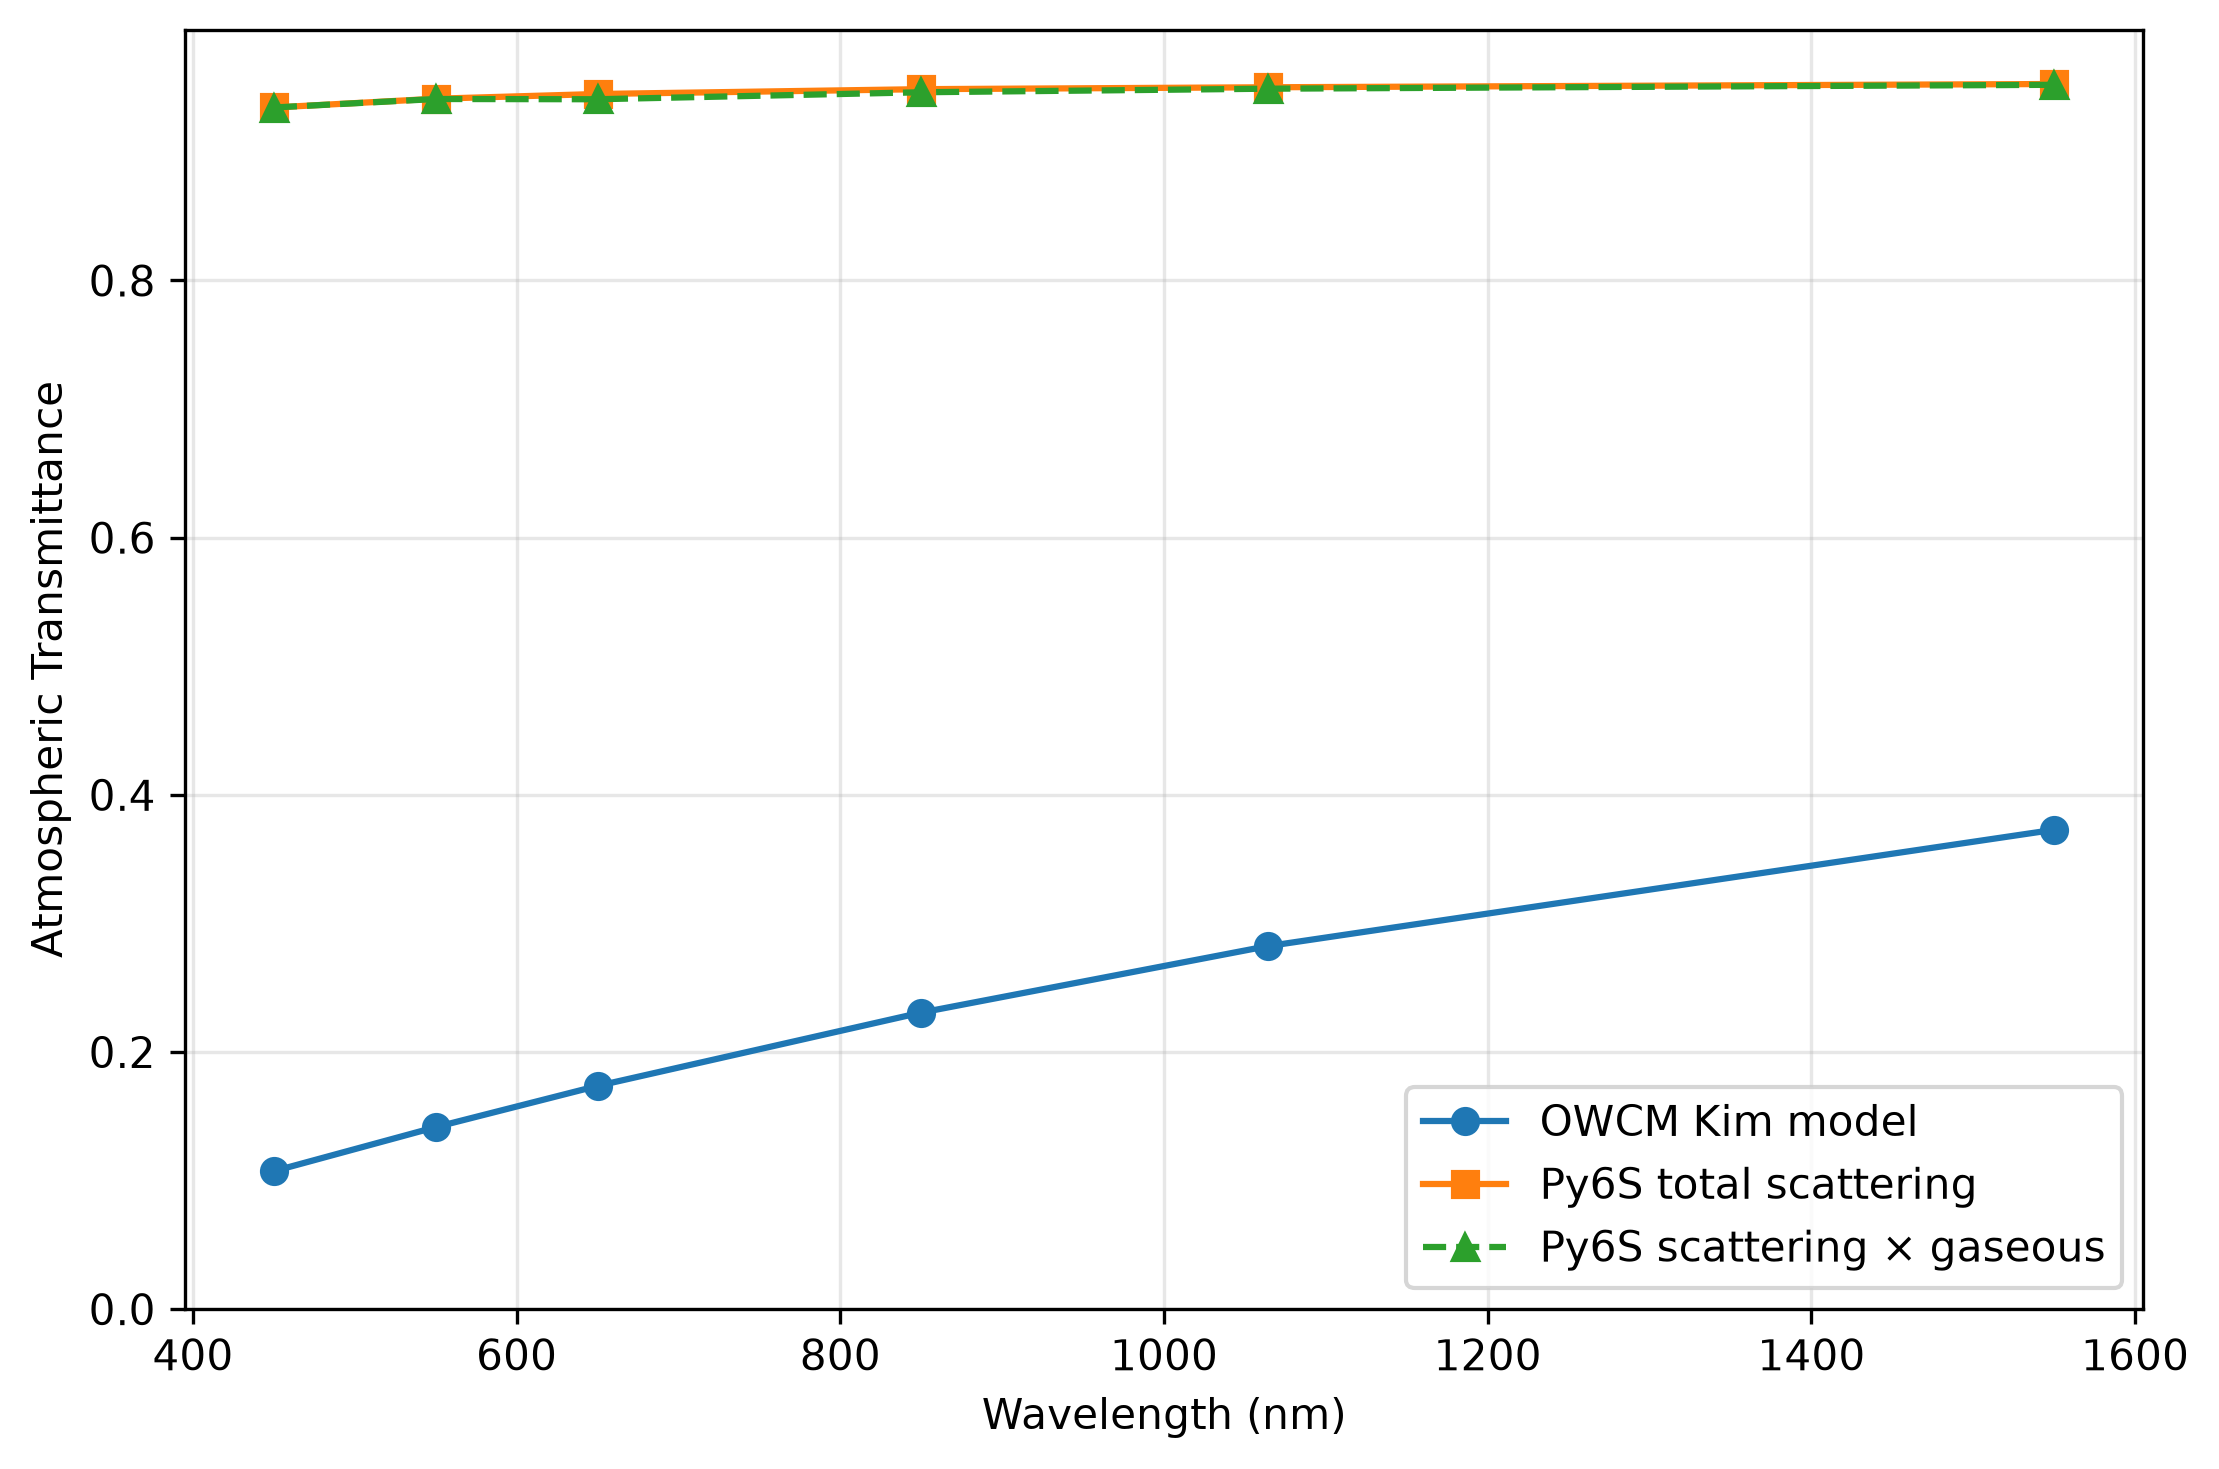

Values plotted in this chart, from the file beside it:
wavelength_nm, visibility_km, path_length_km, owcm_kim_transmittance, py6s_scattering_transmittance, py6s_gaseous_transmittance, py6s_combined_transmittance, absolute_difference, relative_difference
450.0, 2.0, 1.0, 0.1073, 0.9345, 1, 0.9345, 0.8272, 0.8852
550.0, 2.0, 1.0, 0.1416, 0.9414, 0.9998, 0.9412, 0.7998, 0.8496
650.0, 2.0, 1.0, 0.1736, 0.945, 0.9957, 0.941, 0.7714, 0.8163
850.0, 2.0, 1.0, 0.2307, 0.9488, 0.9975, 0.9464, 0.7181, 0.7569
1064, 2.0, 1.0, 0.2823, 0.9503, 0.9988, 0.9492, 0.668, 0.7029
1550, 2.0, 1.0, 0.3728, 0.9528, 0.9993, 0.9522, 0.58, 0.6087
